pico-8 play session: no input (idle)

[t = 1 s] idle ~1s (no d-pad/buttons)
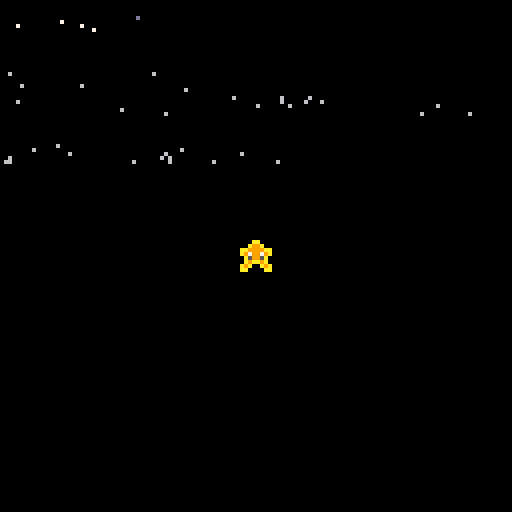
[t = 2 s] idle ~2s (no d-pad/buttons)
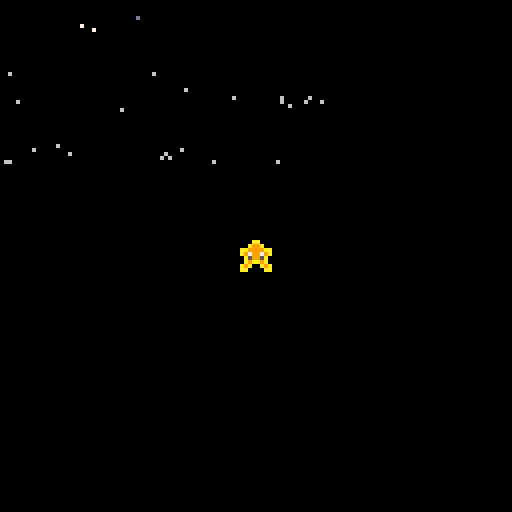
[t = 4 s] idle ~4s (no d-pad/buttons)
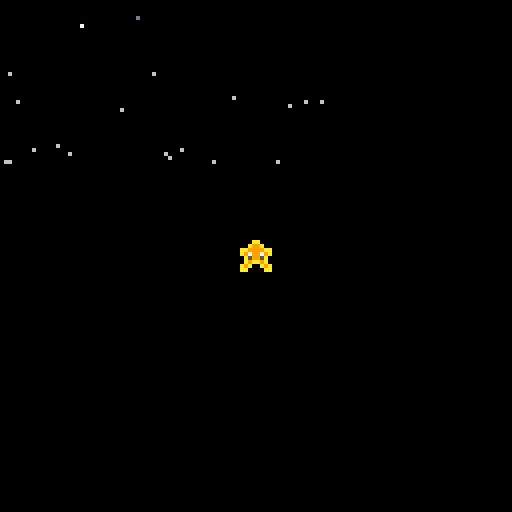
[t = 6 s] idle ~6s (no d-pad/buttons)
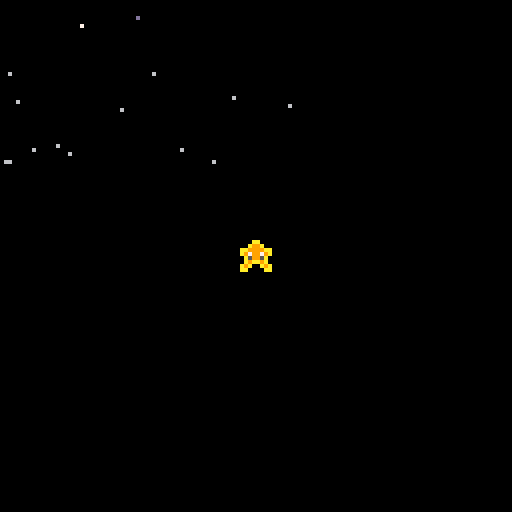

pico-8 cartridge
version 8
__lua__

function _draw()
  for n=1,200 do
    local x=flr(rnd(128))
    local y=flr(rnd(128))
    circfill(x,y,1.5,0)
  end
  movetest:draw()
end

function _init()
  movetest=world:new({
    {
      x=60,
      y=60,
      target=star:new()
    }
  })
end

function _update()
  -- if (btn(0)) x=x-speed
  -- if (btn(1)) x=x+speed
  -- if (btn(2)) y=y-speed
  -- if (btn(3)) y=y+speed
end

star={
  new=function(self)
    return {
      speed=2,
      draw=function(self,x,y)
        spr(1,x,y)
      end
    }
  end
}

world={
  new=function(self,objects)
    return {
      draw=function(self)
        for obj in all(objects) do
          obj.target:draw(obj.x,obj.y)
        end
      end
    }
  end
}
__gfx__
00000000000aa0000000000000000000000000000000000000000000000000000000000000000000000000000000000000000000000000000000000000000000
0000000000a99a000000000000000000000000000000000000000000000000000000000000000000000000000000000000000000000000000000000000000000
00700700aa9999aa0000000000000000000000000000000000000000000000000000000000000000000000000000000000000000000000000000000000000000
00077000a979979a0000000000000000000000000000000000000000000000000000000000000000000000000000000000000000000000000000000000000000
000770000a5995a00000000000000000000000000000000000000000000000000000000000000000000000000000000000000000000000000000000000000000
007007000a9aa9a00000000000000000000000000000000000000000000000000000000000000000000000000000000000000000000000000000000000000000
00000000a9a00a9a0000000000000000000000000000000000000000000000000000000000000000000000000000000000000000000000000000000000000000
00000000aa0000aa0000000000000000000000000000000000000000000000000000000000000000000000000000000000000000000000000000000000000000
00000000000000000000000000000000000000000000000000000000000000000000000000000000000000000000000000000000000000000000000000000000
00000000000000000000000000000000000000000000000000000000000000000000000000000000000000000000000000000000000000000000000000000000
00000000000000000000000000000000000000000000000000000000000000000000000000000000000000000000000000000000000000000000000000000000
00000000000000000000000000000000000000000000000000000000000000000000000000000000000000000000000000000000000000000000000000000000
00000000000000000000000000000000000000000000000000000000000000000000000000000000000000000000000000000000000000000000000000000000
00000000000000000000000000000000000000000000000000000000000000000000000000000000000000000000000000000000000000000000000000000000
00000000000000000000000000000000000000000000000000000000000000000000000000000000000000000000000000000000000000000000000000000000
00000000000000000000000000000000000000000000000000000000000000000000000000000000000000000000000000000000000000000000000000000000
00000000000000000000000000000000000000000000000000000000000000000000000000000000000000000000000000000000000000000000000000000000
00000000000000000000000000000000000000000000000000000000000000000000000000000000000000000000000000000000000000000000000000000000
00000000000000000000000000000000000000000000000000000000000000000000000000000000000000000000000000000000000000000000000000000000
00000000000000000000000000000000000000000000000000000000000000000000000000000000000000000000000000000000000000000000000000000000
00000000000000000000000000000000000000000000000000000000000000000000000000000000000000000000000000000000000000000000000000000000
00000000000000000000000000000000000000000000000000000000000000000000000000000000000000000000000000000000000000000000000000000000
00000000000000000000000000000000000000000000000000000000000000000000000000000000000000000000000000000000000000000000000000000000
00000000000000000000000000000000000000000000000000000000000000000000000000000000000000000000000000000000000000000000000000000000
00000000000000000000000000000000000000000000000000000000000000000000000000000000000000000000000000000000000000000000000000000000
00000000000000000000000000000000000000000000000000000000000000000000000000000000000000000000000000000000000000000000000000000000
00000000000000000000000000000000000000000000000000000000000000000000000000000000000000000000000000000000000000000000000000000000
00000000000000000000000000000000000000000000000000000000000000000000000000000000000000000000000000000000000000000000000000000000
00000000000000000000000000000000000000000000000000000000000000000000000000000000000000000000000000000000000000000000000000000000
00000000000000000000000000000000000000000000000000000000000000000000000000000000000000000000000000000000000000000000000000000000
00000000000000000000000000000000000000000000000000000000000000000000000000000000000000000000000000000000000000000000000000000000
00000000000000000000000000000000000000000000000000000000000000000000000000000000000000000000000000000000000000000000000000000000
00000000000000000000000000000000000000000000000000000000000000000000000000000000000000000000000000000000000000000000000000000000
00000000000000000000000000000000000000000000000000000000000000000000000000000000000000000000000000000000000000000000000000000000
00000000000000000000000000000000000000000000000000000000000000000000000000000000000000000000000000000000000000000000000000000000
00000000000000000000000000000000000000000000000000000000000000000000000000000000000000000000000000000000000000000000000000000000
00000000000000000000000000000000000000000000000000000000000000000000000000000000000000000000000000000000000000000000000000000000
00000000000000000000000000000000000000000000000000000000000000000000000000000000000000000000000000000000000000000000000000000000
00000000000000000000000000000000000000000000000000000000000000000000000000000000000000000000000000000000000000000000000000000000
00000000000000000000000000000000000000000000000000000000000000000000000000000000000000000000000000000000000000000000000000000000
00000000000000000000000000000000000000000000000000000000000000000000000000000000000000000000000000000000000000000000000000000000
00000000000000000000000000000000000000000000000000000000000000000000000000000000000000000000000000000000000000000000000000000000
00000000000000000000000000000000000000000000000000000000000000000000000000000000000000000000000000000000000000000000000000000000
00000000000000000000000000000000000000000000000000000000000000000000000000000000000000000000000000000000000000000000000000000000
00000000000000000000000000000000000000000000000000000000000000000000000000000000000000000000000000000000000000000000000000000000
00000000000000000000000000000000000000000000000000000000000000000000000000000000000000000000000000000000000000000000000000000000
00000000000000000000000000000000000000000000000000000000000000000000000000000000000000000000000000000000000000000000000000000000
00000000000000000000000000000000000000000000000000000000000000000000000000000000000000000000000000000000000000000000000000000000
00000000000000000000000000000000000000000000000000000000000000000000000000000000000000000000000000000000000000000000000000000000
00000000000000000000000000000000000000000000000000000000000000000000000000000000000000000000000000000000000000000000000000000000
00000000000000000000000000000000000000000000000000000000000000000000000000000000000000000000000000000000000000000000000000000000
00000000000000000000000000000000000000000000000000000000000000000000000000000000000000000000000000000000000000000000000000000000
00000000000000000000000000000000000000000000000000000000000000000000000000000000000000000000000000000000000000000000000000000000
00000000000000000000000000000000000000000000000000000000000000000000000000000000000000000000000000000000000000000000000000000000
00000000000000000000000000000000000000000000000000000000000000000000000000000000000000000000000000000000000000000000000000000000
00000000000000000000000000000000000000000000000000000000000000000000000000000000000000000000000000000000000000000000000000000000
00000000000000000000000000000000000000000000000000000000000000000000000000000000000000000000000000000000000000000000000000000000
00000000000000000000000000000000000000000000000000000000000000000000000000000000000000000000000000000000000000000000000000000000
00000000000000000000000000000000000000000000000000000000000000000000000000000000000000000000000000000000000000000000000000000000
00000000000000000000000000000000000000000000000000000000000000000000000000000000000000000000000000000000000000000000000000000000
00000000000000000000000000000000000000000000000000000000000000000000000000000000000000000000000000000000000000000000000000000000
00000000000000000000000000000000000000000000000000000000000000000000000000000000000000000000000000000000000000000000000000000000
00000000000000000000000000000000000000000000000000000000000000000000000000000000000000000000000000000000000000000000000000000000
00000000000000000000000000000000000000000000000000000000000000000000000000000000000000000000000000000000000000000000000000000000
00000000000000000000000000000000000000000000000000000000000000000000000000000000000000000000000000000000000000000000000000000000
00000000000000000000000000000000000000000000000000000000000000000000000000000000000000000000000000000000000000000000000000000000
00000000000000000000000000000000000000000000000000000000000000000000000000000000000000000000000000000000000000000000000000000000
00000000000000000000000000000000000000000000000000000000000000000000000000000000000000000000000000000000000000000000000000000000
00000000000000000000000000000000000000000000000000000000000000000000000000000000000000000000000000000000000000000000000000000000
00000000000000000000000000000000000000000000000000000000000000000000000000000000000000000000000000000000000000000000000000000000
00000000000000000000000000000000000000000000000000000000000000000000000000000000000000000000000000000000000000000000000000000000
00000000000000000000000000000000000000000000000000000000000000000000000000000000000000000000000000000000000000000000000000000000
00000000000000000000000000000000000000000000000000000000000000000000000000000000000000000000000000000000000000000000000000000000
00000000000000000000000000000000000000000000000000000000000000000000000000000000000000000000000000000000000000000000000000000000
00000000000000000000000000000000000000000000000000000000000000000000000000000000000000000000000000000000000000000000000000000000
00000000000000000000000000000000000000000000000000000000000000000000000000000000000000000000000000000000000000000000000000000000
00000000000000000000000000000000000000000000000000000000000000000000000000000000000000000000000000000000000000000000000000000000
00000000000000000000000000000000000000000000000000000000000000000000000000000000000000000000000000000000000000000000000000000000
00000000000000000000000000000000000000000000000000000000000000000000000000000000000000000000000000000000000000000000000000000000
00000000000000000000000000000000000000000000000000000000000000000000000000000000000000000000000000000000000000000000000000000000
00000000000000000000000000000000000000000000000000000000000000000000000000000000000000000000000000000000000000000000000000000000
00000000000000000000000000000000000000000000000000000000000000000000000000000000000000000000000000000000000000000000000000000000
00000000000000000000000000000000000000000000000000000000000000000000000000000000000000000000000000000000000000000000000000000000
00000000000000000000000000000000000000000000000000000000000000000000000000000000000000000000000000000000000000000000000000000000
00000000000000000000000000000000000000000000000000000000000000000000000000000000000000000000000000000000000000000000000000000000
00000000000000000000000000000000000000000000000000000000000000000000000000000000000000000000000000000000000000000000000000000000
00000000000000000000000000000000000000000000000000000000000000000000000000000000000000000000000000000000000000000000000000000000
00000000000000000000000000000000000000000000000000000000000000000000000000000000000000000000000000000000000000000000000000000000
00000000000000000000000000000000000000000000000000000000000000000000000000000000000000000000000000000000000000000000000000000000
00000000000000000000000000000000000000000000000000000000000000000000000000000000000000000000000000000000000000000000000000000000
00000000000000000000000000000000000000000000000000000000000000000000000000000000000000000000000000000000000000000000000000000000
00000000000000000000000000000000000000000000000000000000000000000000000000000000000000000000000000000000000000000000000000000000
00000000000000000000000000000000000000000000000000000000000000000000000000000000000000000000000000000000000000000000000000000000
00000000000000000000000000000000000000000000000000000000000000000000000000000000000000000000000000000000000000000000000000000000
00000000000000000000000000000000000000000000000000000000000000000000000000000000000000000000000000000000000000000000000000000000
00000000000000000000000000000000000000000000000000000000000000000000000000000000000000000000000000000000000000000000000000000000
00000000000000000000000000000000000000000000000000000000000000000000000000000000000000000000000000000000000000000000000000000000
00000000000000000000000000000000000000000000000000000000000000000000000000000000000000000000000000000000000000000000000000000000
00000000000000000000000000000000000000000000000000000000000000000000000000000000000000000000000000000000000000000000000000000000
00000000000000000000000000000000000000000000000000000000000000000000000000000000000000000000000000000000000000000000000000000000
00000000000000000000000000000000000000000000000000000000000000000000000000000000000000000000000000000000000000000000000000000000
00000000000000000000000000000000000000000000000000000000000000000000000000000000000000000000000000000000000000000000000000000000
00000000000000000000000000000000000000000000000000000000000000000000000000000000000000000000000000000000000000000000000000000000
00000000000000000000000000000000000000000000000000000000000000000000000000000000000000000000000000000000000000000000000000000000
00000000000000000000000000000000000000000000000000000000000000000000000000000000000000000000000000000000000000000000000000000000
00000000000000000000000000000000000000000000000000000000000000000000000000000000000000000000000000000000000000000000000000000000
00000000000000000000000000000000000000000000000000000000000000000000000000000000000000000000000000000000000000000000000000000000
00000000000000000000000000000000000000000000000000000000000000000000000000000000000000000000000000000000000000000000000000000000
00000000000000000000000000000000000000000000000000000000000000000000000000000000000000000000000000000000000000000000000000000000
00000000000000000000000000000000000000000000000000000000000000000000000000000000000000000000000000000000000000000000000000000000
00000000000000000000000000000000000000000000000000000000000000000000000000000000000000000000000000000000000000000000000000000000
00000000000000000000000000000000000000000000000000000000000000000000000000000000000000000000000000000000000000000000000000000000
00000000000000000000000000000000000000000000000000000000000000000000000000000000000000000000000000000000000000000000000000000000
00000000000000000000000000000000000000000000000000000000000000000000000000000000000000000000000000000000000000000000000000000000
00000000000000000000000000000000000000000000000000000000000000000000000000000000000000000000000000000000000000000000000000000000
00000000000000000000000000000000000000000000000000000000000000000000000000000000000000000000000000000000000000000000000000000000
00000000000000000000000000000000000000000000000000000000000000000000000000000000000000000000000000000000000000000000000000000000
00000000000000000000000000000000000000000000000000000000000000000000000000000000000000000000000000000000000000000000000000000000
00000000000000000000000000000000000000000000000000000000000000000000000000000000000000000000000000000000000000000000000000000000
00000000000000000000000000000000000000000000000000000000000000000000000000000000000000000000000000000000000000000000000000000000
00000000000000000000000000000000000000000000000000000000000000000000000000000000000000000000000000000000000000000000000000000000
00000000000000000000000000000000000000000000000000000000000000000000000000000000000000000000000000000000000000000000000000000000
00000000000000000000000000000000000000000000000000000000000000000000000000000000000000000000000000000000000000000000000000000000
00000000000000000000000000000000000000000000000000000000000000000000000000000000000000000000000000000000000000000000000000000000
00000000000000000000000000000000000000000000000000000000000000000000000000000000000000000000000000000000000000000000000000000000
00000000000000000000000000000000000000000000000000000000000000000000000000000000000000000000000000000000000000000000000000000000
00000000000000000000000000000000000000000000000000000000000000000000000000000000000000000000000000000000000000000000000000000000
00000000000000000000000000000000000000000000000000000000000000000000000000000000000000000000000000000000000000000000000000000000
__gff__
0000000000000000000000000000000000000000000000000000000000000000000000000000000000000000000000000000000000000000000000000000000000000000000000000000000000000000000000000000000000000000000000000000000000000000000000000000000000000000000000000000000000000000
0000000000000000000000000000000000000000000000000000000000000000000000000000000000000000000000000000000000000000000000000000000000000000000000000000000000000000000000000000000000000000000000000000000000000000000000000000000000000000000000000000000000000000
__map__
0000000000000000000000000000000000000000000000000000000000000000000000000000000000000000000000000000000000000000000000000000000000000000000000000000000000000000000000000000000000000000000000000000000000000000000000000000000000000000000000000000000000000000
0000000000000000000000000000000000000000000000000000000000000000000000000000000000000000000000000000000000000000000000000000000000000000000000000000000000000000000000000000000000000000000000000000000000000000000000000000000000000000000000000000000000000000
0000000000000000000000000000000000000000000000000000000000000000000000000000000000000000000000000000000000000000000000000000000000000000000000000000000000000000000000000000000000000000000000000000000000000000000000000000000000000000000000000000000000000000
0000000000000000000000000000000000000000000000000000000000000000000000000000000000000000000000000000000000000000000000000000000000000000000000000000000000000000000000000000000000000000000000000000000000000000000000000000000000000000000000000000000000000000
0000000000000000000000000000000000000000000000000000000000000000000000000000000000000000000000000000000000000000000000000000000000000000000000000000000000000000000000000000000000000000000000000000000000000000000000000000000000000000000000000000000000000000
0000000000000000000000000000000000000000000000000000000000000000000000000000000000000000000000000000000000000000000000000000000000000000000000000000000000000000000000000000000000000000000000000000000000000000000000000000000000000000000000000000000000000000
0000000000000000000000000000000000000000000000000000000000000000000000000000000000000000000000000000000000000000000000000000000000000000000000000000000000000000000000000000000000000000000000000000000000000000000000000000000000000000000000000000000000000000
0000000000000000000000000000000000000000000000000000000000000000000000000000000000000000000000000000000000000000000000000000000000000000000000000000000000000000000000000000000000000000000000000000000000000000000000000000000000000000000000000000000000000000
0000000000000000000000000000000000000000000000000000000000000000000000000000000000000000000000000000000000000000000000000000000000000000000000000000000000000000000000000000000000000000000000000000000000000000000000000000000000000000000000000000000000000000
0000000000000000000000000000000000000000000000000000000000000000000000000000000000000000000000000000000000000000000000000000000000000000000000000000000000000000000000000000000000000000000000000000000000000000000000000000000000000000000000000000000000000000
0000000000000000000000000000000000000000000000000000000000000000000000000000000000000000000000000000000000000000000000000000000000000000000000000000000000000000000000000000000000000000000000000000000000000000000000000000000000000000000000000000000000000000
0000000000000000000000000000000000000000000000000000000000000000000000000000000000000000000000000000000000000000000000000000000000000000000000000000000000000000000000000000000000000000000000000000000000000000000000000000000000000000000000000000000000000000
0000000000000000000000000000000000000000000000000000000000000000000000000000000000000000000000000000000000000000000000000000000000000000000000000000000000000000000000000000000000000000000000000000000000000000000000000000000000000000000000000000000000000000
0000000000000000000000000000000000000000000000000000000000000000000000000000000000000000000000000000000000000000000000000000000000000000000000000000000000000000000000000000000000000000000000000000000000000000000000000000000000000000000000000000000000000000
0000000000000000000000000000000000000000000000000000000000000000000000000000000000000000000000000000000000000000000000000000000000000000000000000000000000000000000000000000000000000000000000000000000000000000000000000000000000000000000000000000000000000000
0000000000000000000000000000000000000000000000000000000000000000000000000000000000000000000000000000000000000000000000000000000000000000000000000000000000000000000000000000000000000000000000000000000000000000000000000000000000000000000000000000000000000000
0000000000000000000000000000000000000000000000000000000000000000000000000000000000000000000000000000000000000000000000000000000000000000000000000000000000000000000000000000000000000000000000000000000000000000000000000000000000000000000000000000000000000000
0000000000000000000000000000000000000000000000000000000000000000000000000000000000000000000000000000000000000000000000000000000000000000000000000000000000000000000000000000000000000000000000000000000000000000000000000000000000000000000000000000000000000000
0000000000000000000000000000000000000000000000000000000000000000000000000000000000000000000000000000000000000000000000000000000000000000000000000000000000000000000000000000000000000000000000000000000000000000000000000000000000000000000000000000000000000000
0000000000000000000000000000000000000000000000000000000000000000000000000000000000000000000000000000000000000000000000000000000000000000000000000000000000000000000000000000000000000000000000000000000000000000000000000000000000000000000000000000000000000000
0000000000000000000000000000000000000000000000000000000000000000000000000000000000000000000000000000000000000000000000000000000000000000000000000000000000000000000000000000000000000000000000000000000000000000000000000000000000000000000000000000000000000000
0000000000000000000000000000000000000000000000000000000000000000000000000000000000000000000000000000000000000000000000000000000000000000000000000000000000000000000000000000000000000000000000000000000000000000000000000000000000000000000000000000000000000000
0000000000000000000000000000000000000000000000000000000000000000000000000000000000000000000000000000000000000000000000000000000000000000000000000000000000000000000000000000000000000000000000000000000000000000000000000000000000000000000000000000000000000000
0000000000000000000000000000000000000000000000000000000000000000000000000000000000000000000000000000000000000000000000000000000000000000000000000000000000000000000000000000000000000000000000000000000000000000000000000000000000000000000000000000000000000000
0000000000000000000000000000000000000000000000000000000000000000000000000000000000000000000000000000000000000000000000000000000000000000000000000000000000000000000000000000000000000000000000000000000000000000000000000000000000000000000000000000000000000000
0000000000000000000000000000000000000000000000000000000000000000000000000000000000000000000000000000000000000000000000000000000000000000000000000000000000000000000000000000000000000000000000000000000000000000000000000000000000000000000000000000000000000000
0000000000000000000000000000000000000000000000000000000000000000000000000000000000000000000000000000000000000000000000000000000000000000000000000000000000000000000000000000000000000000000000000000000000000000000000000000000000000000000000000000000000000000
0000000000000000000000000000000000000000000000000000000000000000000000000000000000000000000000000000000000000000000000000000000000000000000000000000000000000000000000000000000000000000000000000000000000000000000000000000000000000000000000000000000000000000
0000000000000000000000000000000000000000000000000000000000000000000000000000000000000000000000000000000000000000000000000000000000000000000000000000000000000000000000000000000000000000000000000000000000000000000000000000000000000000000000000000000000000000
0000000000000000000000000000000000000000000000000000000000000000000000000000000000000000000000000000000000000000000000000000000000000000000000000000000000000000000000000000000000000000000000000000000000000000000000000000000000000000000000000000000000000000
0000000000000000000000000000000000000000000000000000000000000000000000000000000000000000000000000000000000000000000000000000000000000000000000000000000000000000000000000000000000000000000000000000000000000000000000000000000000000000000000000000000000000000
0000000000000000000000000000000000000000000000000000000000000000000000000000000000000000000000000000000000000000000000000000000000000000000000000000000000000000000000000000000000000000000000000000000000000000000000000000000000000000000000000000000000000000
